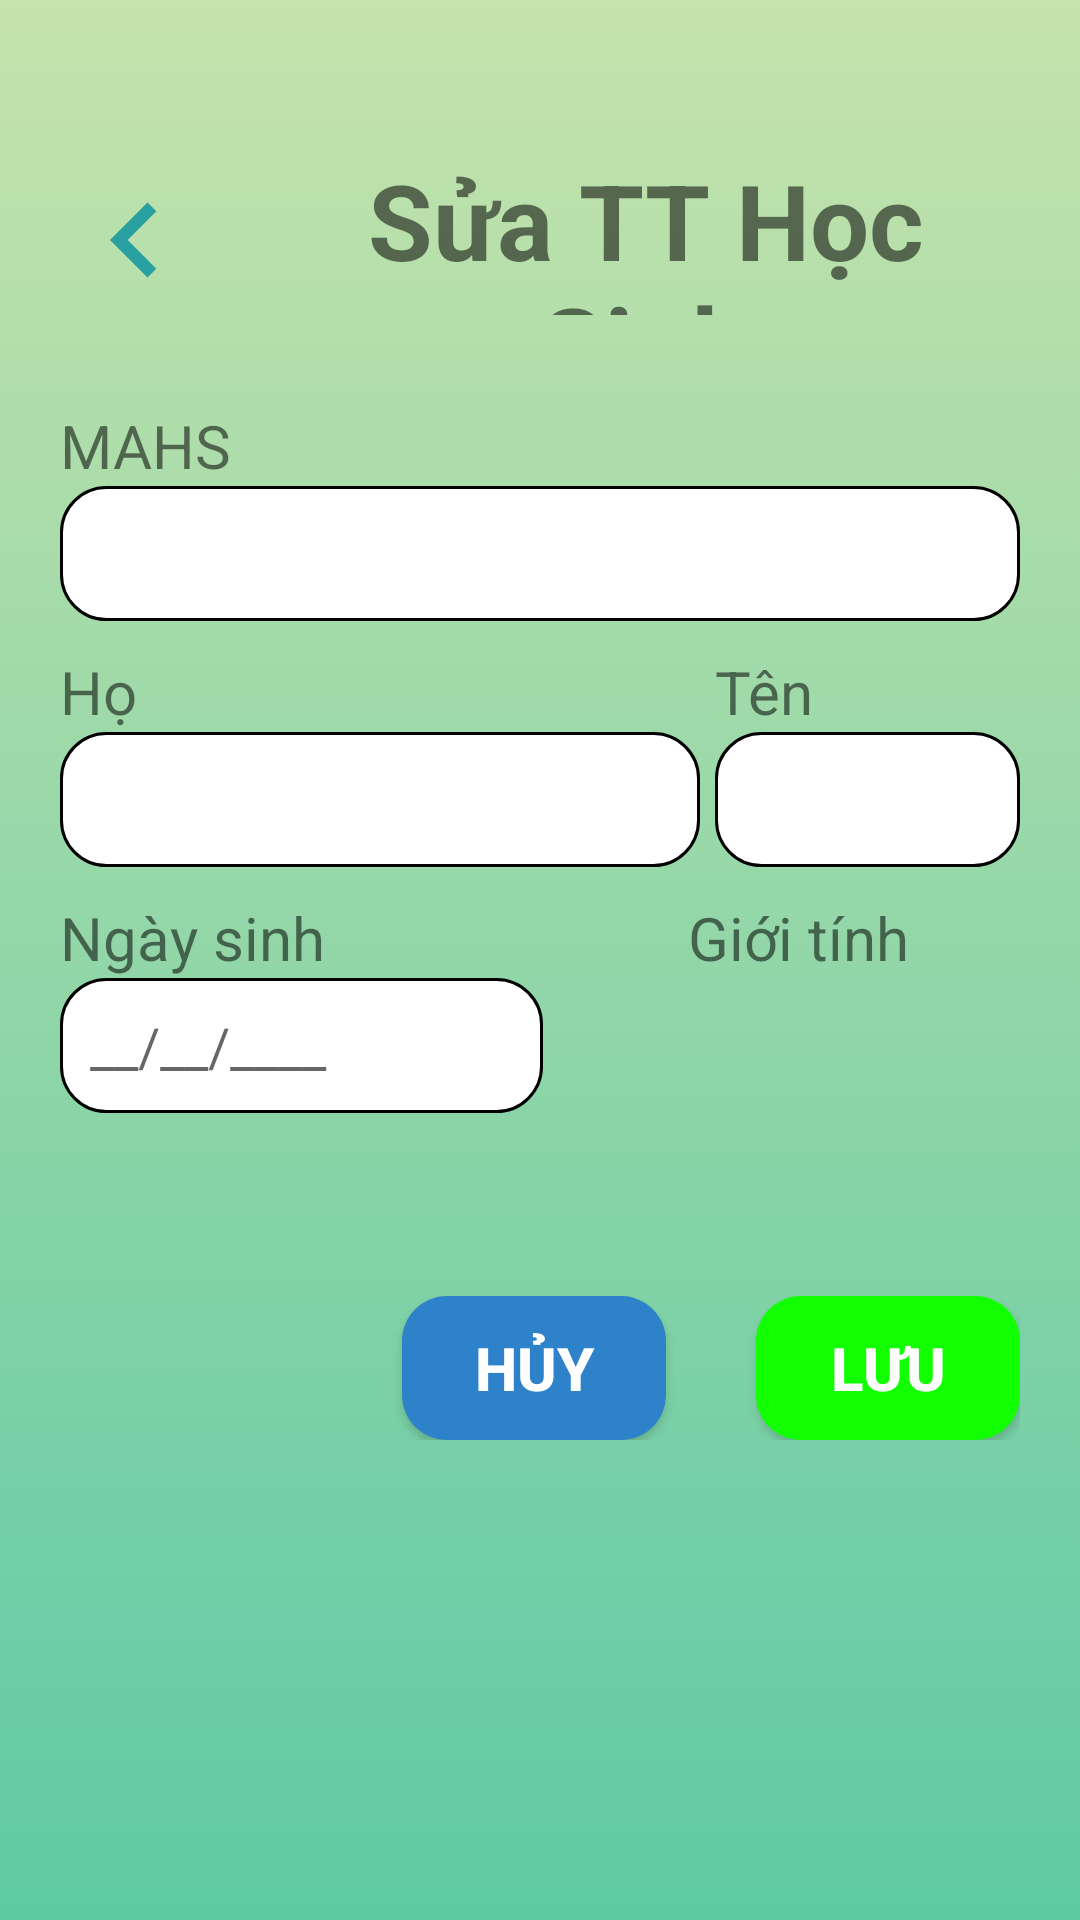

This screen was rendered from an Android layout file. Write that file and the resources it references.
<!-- AndroidManifest.xml: application theme Theme.GiuaKy -->
<!-- res/layout/activity_sua_hoc_sinh.xml -->
<?xml version="1.0" encoding="utf-8"?>
<LinearLayout xmlns:android="http://schemas.android.com/apk/res/android"
    xmlns:app="http://schemas.android.com/apk/res-auto"
    xmlns:tools="http://schemas.android.com/tools"
    android:layout_width="match_parent"
    android:layout_height="match_parent"
    android:background="@drawable/background"
    android:orientation="vertical"
    tools:context=".ThemHocSinhActivity">

    <LinearLayout
        android:layout_width="match_parent"
        android:layout_height="wrap_content"
        android:layout_marginHorizontal="20dp"
        android:layout_marginTop="50dp"
        android:layout_marginBottom="30dp"
        android:orientation="horizontal">

        <ImageView
            android:id="@+id/btnBack"
            android:layout_width="wrap_content"
            android:layout_height="wrap_content"
            android:layout_marginTop="5dp"
            app:srcCompat="@drawable/turnback_btn" />

        <TextView
            android:layout_width="wrap_content"
            android:layout_height="match_parent"
            android:layout_gravity="center"
            android:layout_marginLeft="20dp"
            android:gravity="center"
            android:text="Sửa TT Học Sinh"
            android:textSize="35dp"
            android:textStyle="bold" />
    </LinearLayout>

    <LinearLayout
        android:layout_width="match_parent"
        android:layout_height="wrap_content"
        android:layout_marginHorizontal="20dp"
        android:orientation="vertical">

        <LinearLayout
            android:layout_width="match_parent"
            android:layout_height="wrap_content"
            android:layout_marginBottom="10dp"
            android:orientation="vertical">

            <TextView
                android:layout_width="wrap_content"
                android:layout_height="wrap_content"
                android:text="MAHS"
                android:textSize="20dp" />

            <EditText
                android:id="@+id/txtMAHS"
                style="@style/input_style"
                android:editable="false" />
        </LinearLayout>

        <LinearLayout
            android:layout_width="match_parent"
            android:layout_height="wrap_content"
            android:orientation="horizontal">

            <LinearLayout
                android:layout_width="match_parent"
                android:layout_height="wrap_content"
                android:layout_marginBottom="10dp"
                android:layout_weight="1"
                android:orientation="vertical">

                <TextView
                    android:layout_width="wrap_content"
                    android:layout_height="wrap_content"
                    android:text="Họ"
                    android:textSize="20dp" />

                <EditText
                    android:id="@+id/txtHo"
                    style="@style/input_style" />
            </LinearLayout>

            <LinearLayout
                android:layout_width="match_parent"
                android:layout_height="wrap_content"
                android:layout_marginLeft="5dp"
                android:layout_marginBottom="10dp"
                android:layout_weight="2"
                android:orientation="vertical">

                <TextView
                    android:layout_width="wrap_content"
                    android:layout_height="wrap_content"
                    android:text="Tên"
                    android:textSize="20dp" />

                <EditText
                    android:id="@+id/txtTen"
                    style="@style/input_style" />
            </LinearLayout>


        </LinearLayout>

        <LinearLayout
            android:layout_width="match_parent"
            android:layout_height="wrap_content"
            android:orientation="horizontal">

            <LinearLayout
                android:layout_width="wrap_content"
                android:layout_height="wrap_content"
                android:layout_marginRight="10dp"
                android:layout_marginBottom="10dp"
                android:layout_weight="3"
                android:orientation="vertical">

                <TextView
                    android:layout_width="wrap_content"
                    android:layout_height="wrap_content"
                    android:text="Ngày sinh"
                    android:textSize="20dp" />

                <LinearLayout
                    android:layout_width="match_parent"
                    android:layout_height="wrap_content"
                    android:orientation="horizontal">

                    <EditText
                        android:id="@+id/txtNS"
                        style="@style/input_style"
                        android:layout_weight="4"
                        android:ems="10"
                        android:hint="__/__/____"
                        android:editable="false"
                        android:inputType="date" />

                    <Button
                        android:id="@+id/btnDate"
                        android:layout_width="48dp"
                        android:layout_height="31dp"
                        android:layout_weight="1"
                        android:background="@drawable/ic_baseline_calendar_today_24" />
                </LinearLayout>
            </LinearLayout>

            <LinearLayout
                android:layout_width="wrap_content"
                android:layout_height="wrap_content"
                android:layout_marginBottom="10dp"
                android:layout_weight="1"
                android:orientation="vertical">

                <TextView
                    android:layout_width="wrap_content"
                    android:layout_height="wrap_content"
                    android:text="Giới tính"
                    android:textSize="20dp" />

                <Spinner
                    android:id="@+id/spnPhai"
                    style="@style/spinner_style"
                    android:layout_width="match_parent"
                    android:layout_height="46dp"
                    android:layout_weight="2" />
            </LinearLayout>
        </LinearLayout>

        <LinearLayout
            android:layout_width="match_parent"
            android:layout_height="wrap_content"
            android:layout_marginTop="50dp"
            android:gravity="right"
            android:orientation="horizontal">



            <Button
                android:id="@+id/btnHuy"
                android:layout_width="wrap_content"
                android:layout_height="wrap_content"
                android:layout_marginLeft="30dp"
                android:background="@drawable/button_select_3"
                style="@style/style_text_btn"
                android:text="Hủy" />

            <Button
                android:id="@+id/btnXacNhan"
                android:layout_width="wrap_content"
                android:layout_height="wrap_content"
                android:layout_marginLeft="30dp"
                android:background="@drawable/button_select"
                android:text="Lưu"
                style="@style/style_text_btn" />
        </LinearLayout>
    </LinearLayout>
</LinearLayout>
<!-- resources referenced by this layout -->
<resources>
  <!-- drawable background (drawable) -->
  <?xml version="1.0" encoding="utf-8"?>
  <selector xmlns:android="http://schemas.android.com/apk/res/android">
      <item>
          <shape>
              <gradient
                  android:angle="90"
                  android:startColor="#5FCAA4"
                  android:endColor="#C5E3AC"
                  android:type="linear"/>
          </shape>
      </item>
  </selector>
  <!-- drawable button_select (drawable) -->
  <?xml version="1.0" encoding="utf-8"?>
  <selector xmlns:android="http://schemas.android.com/apk/res/android">
      <item android:drawable="@drawable/custom_btn_xac_nhan"
          android:state_pressed="false"/>
      <item android:drawable="@drawable/custom_btn_false"
          android:state_pressed="true"/>
  </selector>
  <!-- drawable button_select_3 (drawable) -->
  <?xml version="1.0" encoding="utf-8"?>
  <selector xmlns:android="http://schemas.android.com/apk/res/android">
      <item android:drawable="@drawable/custom_btn"
          android:state_pressed="false"/>
      <item android:drawable="@drawable/custom_btn_false"
          android:state_pressed="true"/>
  </selector>
  <!-- drawable turnback_btn (drawable) -->
  <vector android:height="50dp" android:tint="#28A0A0"
      android:viewportHeight="24" android:viewportWidth="24"
      android:width="50dp" xmlns:android="http://schemas.android.com/apk/res/android">
      <path android:fillColor="@android:color/white" android:pathData="M15.41,7.41L14,6l-6,6 6,6 1.41,-1.41L10.83,12z"/>
  </vector>
  <style name="input_style">
          <item name="android:layout_width">match_parent</item>
          <item name="android:layout_height">45dp</item>
          <item name="android:paddingLeft">10dp</item>
          <item name="android:background">@drawable/edit_text_background</item>
      </style>
  <style name="style_text_btn">
          <item name="android:textStyle">bold</item>
          <item name="android:textSize">20sp</item>
          <item name="android:textColor">@color/white</item>
      </style>
  <style name="Theme.GiuaKy" parent="Theme.AppCompat.Light.DarkActionBar">
          
          <item name="colorPrimary">@color/purple_500</item>
          <item name="colorPrimaryDark">@color/purple_700</item>
          <item name="colorAccent">@color/teal_200</item>
          
      </style>
  <!-- drawable custom_btn_xac_nhan (drawable) -->
  <?xml version="1.0" encoding="utf-8"?>
  <shape xmlns:android="http://schemas.android.com/apk/res/android">
      <size
          android:width="50dp"
          android:height="25dp" />
      <solid android:color="#11FF00" />
      <corners android:radius="15dp" />
  </shape>
  <!-- drawable custom_btn_false (drawable) -->
  <?xml version="1.0" encoding="utf-8"?>
  <shape xmlns:android="http://schemas.android.com/apk/res/android">
      <size
          android:width="50dp"
          android:height="25dp" />
      <solid android:color="#A4A8A4" />
      <corners android:radius="15dp" />
  </shape>
  <!-- drawable custom_btn (drawable) -->
  <?xml version="1.0" encoding="utf-8"?>
  <shape xmlns:android="http://schemas.android.com/apk/res/android">
      <size
          android:width="50dp"
          android:height="25dp" />
      <solid android:color="#2E82CA" />
      <corners android:radius="15dp" />
  </shape>
  <!-- drawable edit_text_background (drawable) -->
  <?xml version="1.0" encoding="utf-8"?>
  <shape xmlns:android="http://schemas.android.com/apk/res/android">
      <solid android:color="@color/white"></solid>
      <stroke
          android:width="1dp"
          android:color="@color/black" />
      <corners android:radius="15dp"/>
  </shape>
  <!-- not gathered from this repository: default colours our renderer supplied (Android Studio template values) -->
  <color name="purple_500">#FF6200EE</color>
  <color name="purple_700">#FF3700B3</color>
  <color name="teal_200">#FF03DAC5</color>
  <color name="black">#FF000000</color>
  <color name="white">#FFFFFFFF</color>
</resources>
